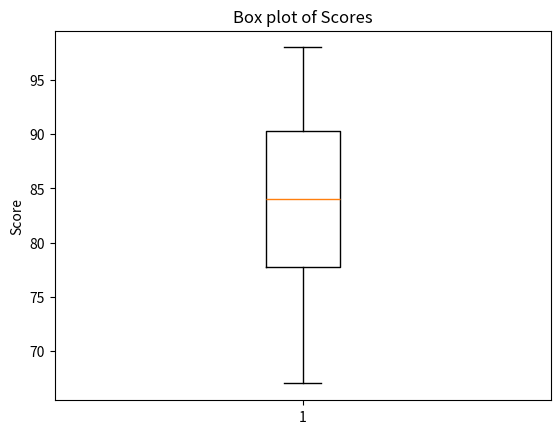

Source code (Python):
import numpy as np
import matplotlib.pyplot as plt

scores = np.array([85, 78, 92, 89, 67, 76, 94, 82, 91, 88, 75, 81, 96, 90, 79, 83, 77, 85, 98, 72])

mean_score = np.mean(scores)
print("Mean Score:", mean_score)

median_score = np.median(scores)
print("Median Score:", median_score)

quartiles = np.percentile(scores, [25, 50, 75])
print("First Quartile (Q1):", quartiles[0])
print("Median (Q2):", quartiles[1])
print("Third Quartile (Q3):", quartiles[2])

iqr = quartiles[2] - quartiles[0]
print("Interquartile Range (IQR):", iqr)

lower_bound = quartiles[0] - 1.5 * iqr
upper_bound = quartiles[2] + 1.5 * iqr
potential_outliers = scores[(scores < lower_bound) | (scores > upper_bound)]
print("Potential Outliers:", potential_outliers)

plt.boxplot(scores)
plt.title('Box plot of Scores')
plt.ylabel('Score')
plt.show()
